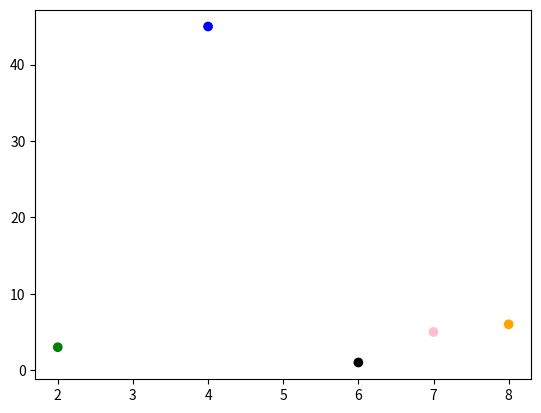

Python code for this plot:
import matplotlib.pyplot as p
import numpy as np
x=np.array([2,4,6,7,8])
y=np.array([3,45,1,5,6])
color=np.array(['green','blue','black','pink','orange'])
p.scatter(x,y,c=color)
p.show()